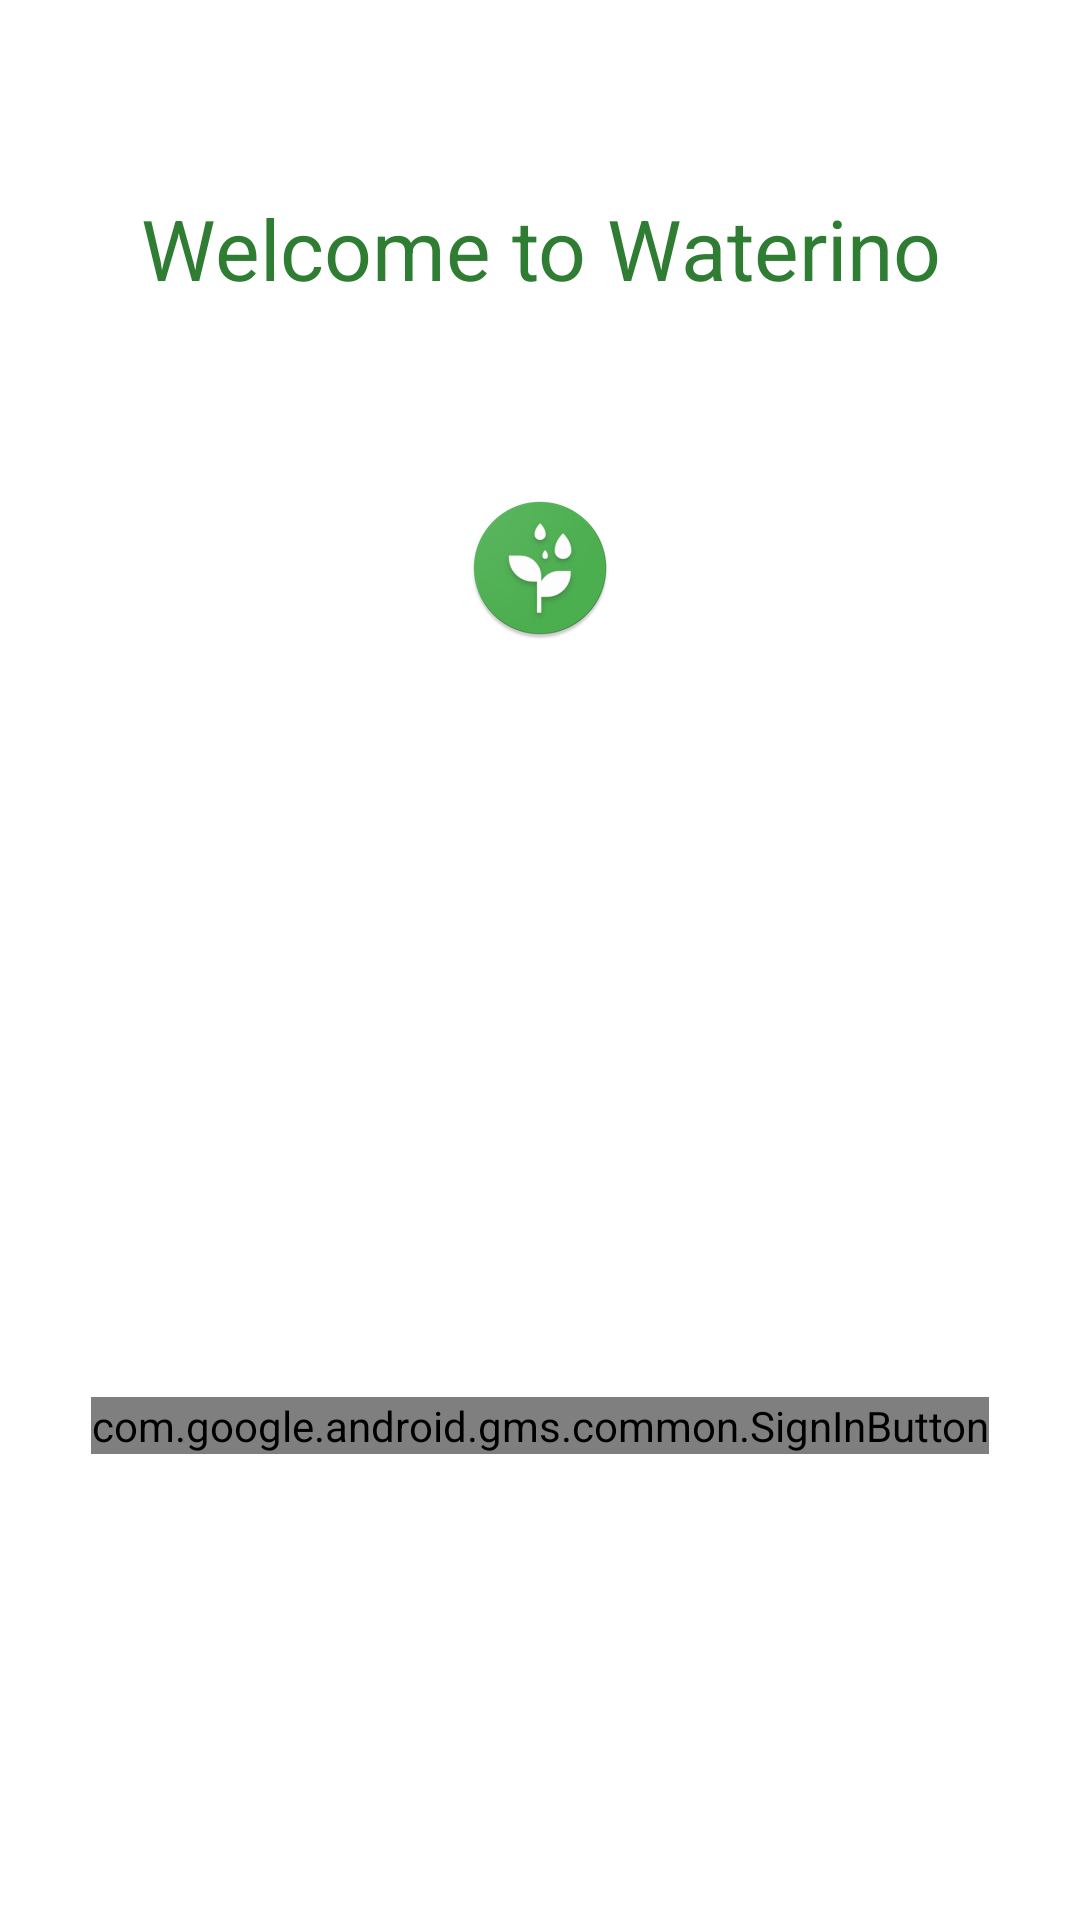

This screen was rendered from an Android layout file. Write that file and the resources it references.
<!-- AndroidManifest.xml: application theme AppTheme -->
<!-- res/layout/activity_sign_in.xml -->
<?xml version="1.0" encoding="utf-8"?>
<androidx.constraintlayout.widget.ConstraintLayout xmlns:android="http://schemas.android.com/apk/res/android"
    xmlns:app="http://schemas.android.com/apk/res-auto"
    xmlns:tools="http://schemas.android.com/tools"
    android:id="@+id/container"
    android:layout_width="match_parent"
    android:layout_height="match_parent"
    android:paddingLeft="@dimen/activity_horizontal_margin"
    android:paddingTop="@dimen/activity_vertical_margin"
    android:paddingRight="@dimen/activity_horizontal_margin"
    android:paddingBottom="@dimen/activity_vertical_margin"
    tools:context=".signin.SignInActivity">

    <TextView
        android:layout_width="match_parent"
        android:layout_height="wrap_content"
        android:id="@+id/title"
        app:layout_constraintTop_toTopOf="parent"
        app:layout_constraintRight_toRightOf="parent"
        app:layout_constraintLeft_toLeftOf="parent"
        android:layout_marginTop="64dp"
        android:text="Welcome to Waterino"
        android:gravity="center"
        android:textColor="@color/colorPrimaryDark"
        android:textSize="28sp"
        />

    <ImageView
        android:layout_width="wrap_content"
        android:layout_height="wrap_content"
        app:layout_constraintRight_toRightOf="parent"
        app:layout_constraintLeft_toLeftOf="parent"
        app:layout_constraintTop_toBottomOf="@id/title"
        android:src="@mipmap/ic_launcher_round"
        android:layout_marginTop="64dp"/>

    <com.google.android.gms.common.SignInButton
        android:id="@+id/sign_in_button"
        android:layout_width="wrap_content"
        android:layout_height="wrap_content"
        app:layout_constraintBottom_toBottomOf="parent"
        app:layout_constraintLeft_toLeftOf="parent"
        app:layout_constraintRight_toRightOf="parent"
        app:layout_constraintTop_toTopOf="parent"
        app:layout_constraintVertical_bias="0.75
"
        />


</androidx.constraintlayout.widget.ConstraintLayout>
<!-- resources referenced by this layout -->
<resources>
  <color name="colorPrimaryDark">#2E7D32</color>
  <!-- mipmap ic_launcher_round: png bitmap (drawable-v24, 18879 bytes) -->
  <style name="AppTheme" parent="Theme.MaterialComponents.Light">
          
          <item name="colorPrimary">@color/colorPrimary</item>
          <item name="colorPrimaryDark">@color/colorPrimaryDark</item>
          <item name="colorAccent">@color/colorAccent</item>
          <item name="android:textColor">#212121</item>
          <item name="android:textColorPrimary">#FFFFFF</item>
          <item name="android:textColorSecondary">#212121</item>
      </style>
  <color name="colorPrimary">#4CAF50</color>
  <color name="colorAccent">#1976D2</color>
</resources>
